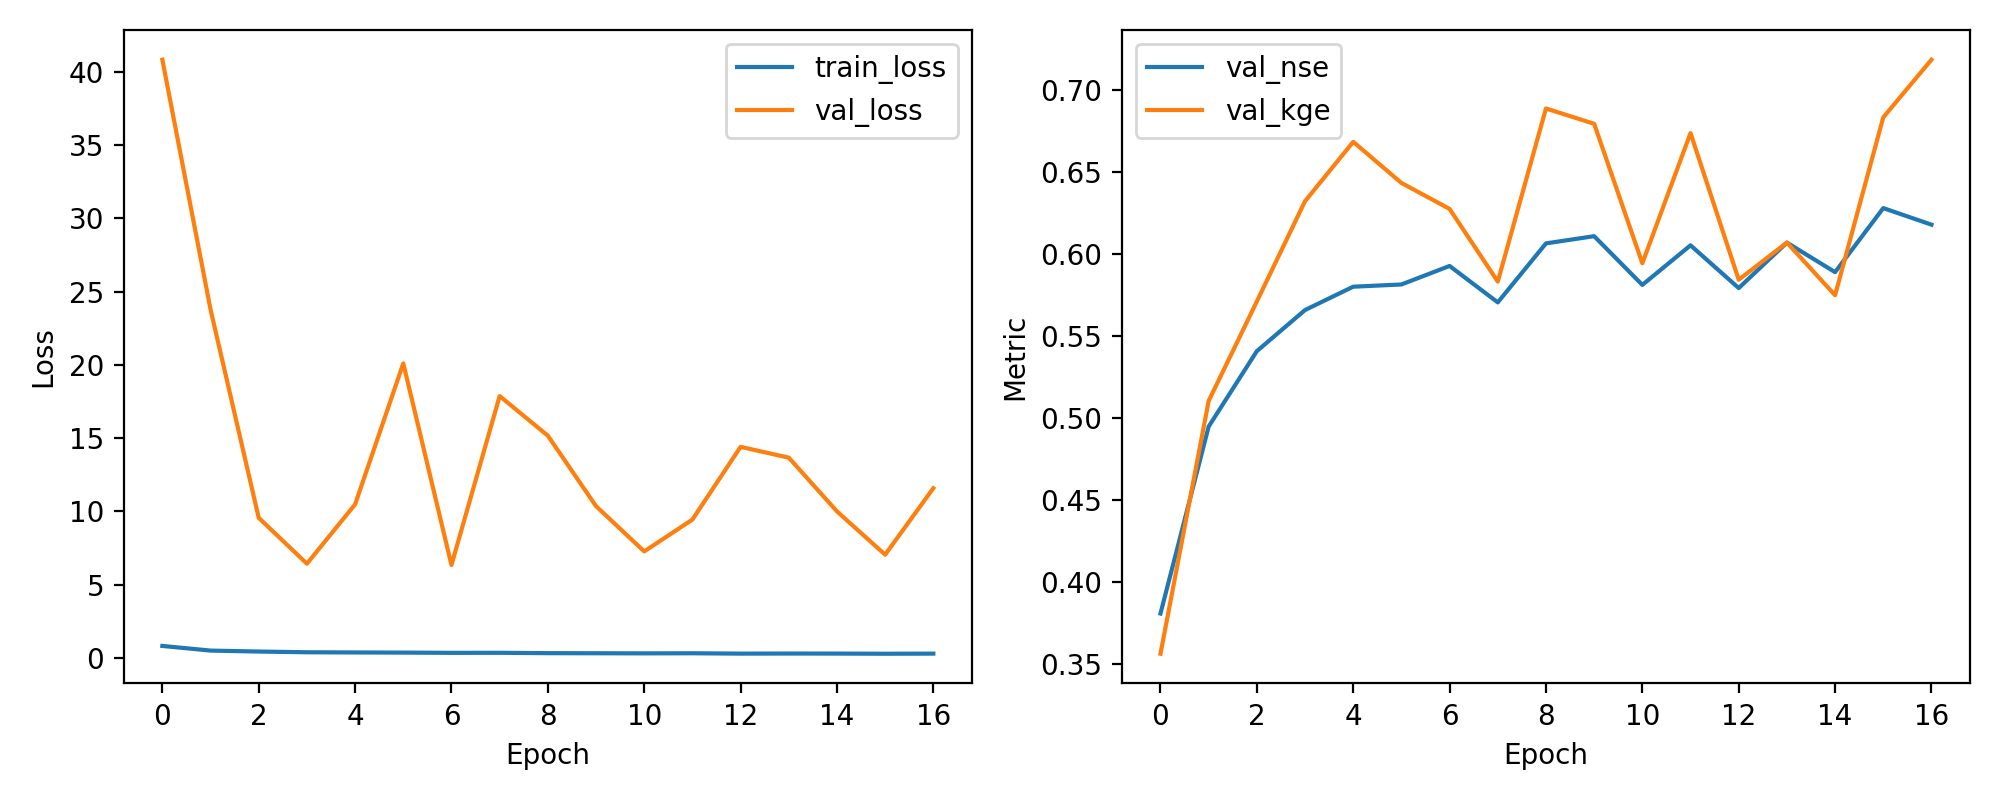

Values plotted in this chart, from the file beside it:
epoch, train_loss, val_loss, val_nse, val_kge
1, 0.8282, 40.81, 0.3809, 0.3564
2, 0.5112, 23.78, 0.4949, 0.5105
3, 0.4466, 9.566, 0.5409, 0.5712
4, 0.3973, 6.437, 0.566, 0.6324
5, 0.3846, 10.48, 0.5802, 0.6686
6, 0.3738, 20.1, 0.5816, 0.6435
7, 0.3572, 6.35, 0.5929, 0.6277
8, 0.3606, 17.87, 0.5707, 0.5833
9, 0.3357, 15.17, 0.6067, 0.6889
10, 0.3293, 10.36, 0.611, 0.6796
11, 0.3219, 7.276, 0.5813, 0.5945
12, 0.3285, 9.446, 0.6055, 0.6739
13, 0.3044, 14.41, 0.5794, 0.5845
14, 0.3104, 13.67, 0.6071, 0.6072
15, 0.3074, 10.01, 0.5891, 0.575
16, 0.2964, 7.053, 0.6282, 0.6835
17, 0.3046, 11.59, 0.6181, 0.7187
